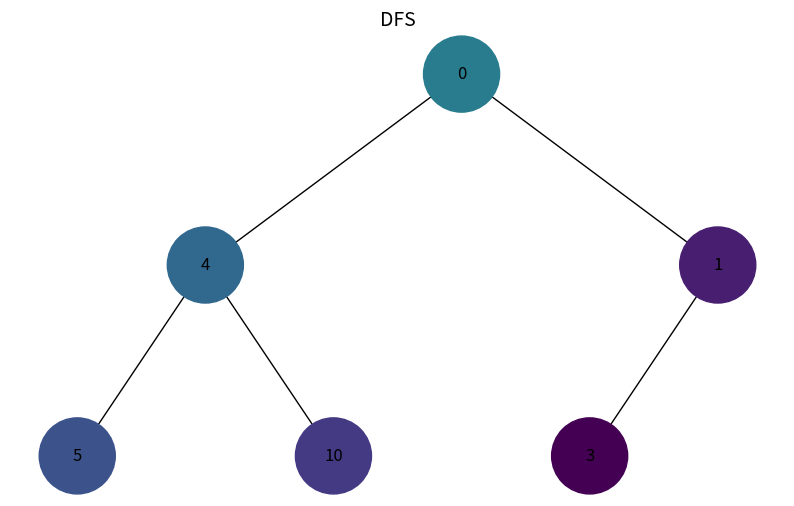
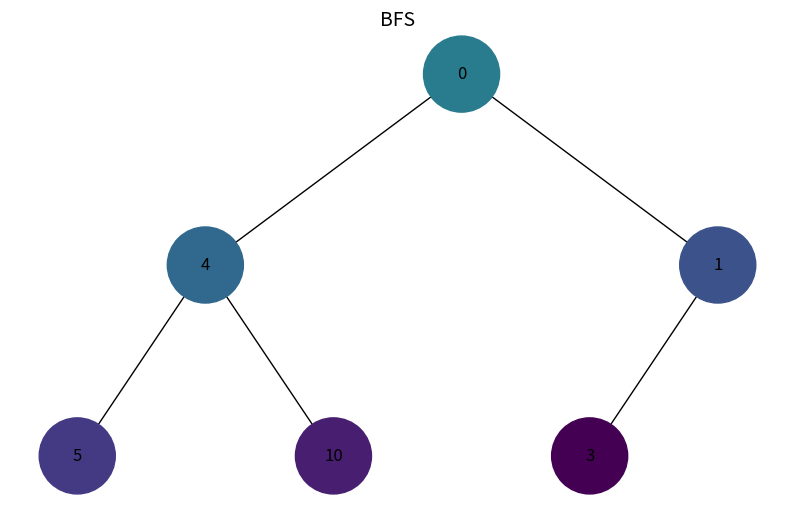

These figures' Python source, in order:
import uuid
import networkx as nx
import matplotlib.pyplot as plt
import matplotlib.colors as mcolors
from collections import deque


class Node:
    def __init__(self, key, color="skyblue"):
        self.left = None
        self.right = None
        self.val = key
        self.color = color
        self.id = str(uuid.uuid4())


def add_edges(graph, node, pos, x=0, y=0, layer=1):
    """Recursive addition of edges and positions for drawing"""
    if node is not None:
        graph.add_node(node.id, color=node.color, label=node.val)
        if node.left:
            graph.add_edge(node.id, node.left.id)
            l = x - 1 / 2 ** layer
            pos[node.left.id] = (l, y - 1)
            l = add_edges(graph, node.left, pos, x=l, y=y - 1, layer=layer + 1)
        if node.right:
            graph.add_edge(node.id, node.right.id)
            r = x + 1 / 2 ** layer
            pos[node.right.id] = (r, y - 1)
            r = add_edges(graph, node.right, pos, x=r,
                          y=y - 1, layer=layer + 1)
    return graph


def draw_tree(tree_root, plot_title):
    """Draw a tree"""
    tree = nx.DiGraph()
    pos = {tree_root.id: (0, 0)}
    tree = add_edges(tree, tree_root, pos)

    colors = [node[1]['color'] for node in tree.nodes(data=True)]
    labels = {node[0]: node[1]['label'] for node in tree.nodes(data=True)}

    plt.figure(figsize=(10, 6))
    plt.title(plot_title, fontsize=14)
    nx.draw(tree, pos=pos, labels=labels, arrows=False,
            node_size=3000, node_color=colors, font_size=12)
    plt.show()


def simple_color_gradient(steps=10, cmap_name='viridis', max_value=0.5):
    """
    Generates a color gradient using Matplotlib's built-in colormaps.
    Returns a list of 16-bit (HEX) colors.
    """
    # get a color map object
    cmap = plt.cm.get_cmap(cmap_name)

    colors = [mcolors.to_hex(cmap((i / steps) * max_value))
              for i in range(steps)]

    colors.reverse()

    return colors


def dfs_iterative(root, node_count=6):
    """Traversing the tree in depth."""
    if not root:
        return

    color_map = simple_color_gradient(steps=node_count)

    visited = set()
    visited_count = 0
    stack = [root]

    while stack:
        current_node = stack.pop()

        # check already visited nodes to to prevent reprocessing
        if current_node in visited:
            continue
        visited.add(current_node)

        # change node color according to its order
        if visited_count < len(color_map):
            current_node.color = color_map[visited_count]
        visited_count += 1

        # add nodes in reverse order (to guarantee LIFO)
        if current_node.right:
            stack.append(current_node.right)
        if current_node.left:
            stack.append(current_node.left)


def bfs_iterative(root, node_count=6):
    """Traversing the tree in width."""
    if not root:
        return

    color_map = simple_color_gradient(steps=node_count)

    visited = set()
    visited_count = 0
    queue = deque([root])

    while queue:
        current_node = queue.popleft()

        # check already visited nodes to to prevent reprocessing
        if current_node in visited:
            continue
        visited.add(current_node)

        # change node color according to its order
        if visited_count < len(color_map):
            current_node.color = color_map[visited_count]
        visited_count += 1

        # We add descendants from left to right
        if current_node.left:
            queue.append(current_node.left)
        if current_node.right:
            queue.append(current_node.right)


if __name__ == "__main__":
    root = Node(0)
    root.left = Node(4)
    root.left.left = Node(5)
    root.left.right = Node(10)
    root.right = Node(1)
    root.right.left = Node(3)

    # visualization of the depth traversal (DFS)
    dfs_iterative(root)
    draw_tree(root, "DFS")

    # visualization of the width traversal (BFS)
    bfs_iterative(root)
    draw_tree(root, "BFS")
